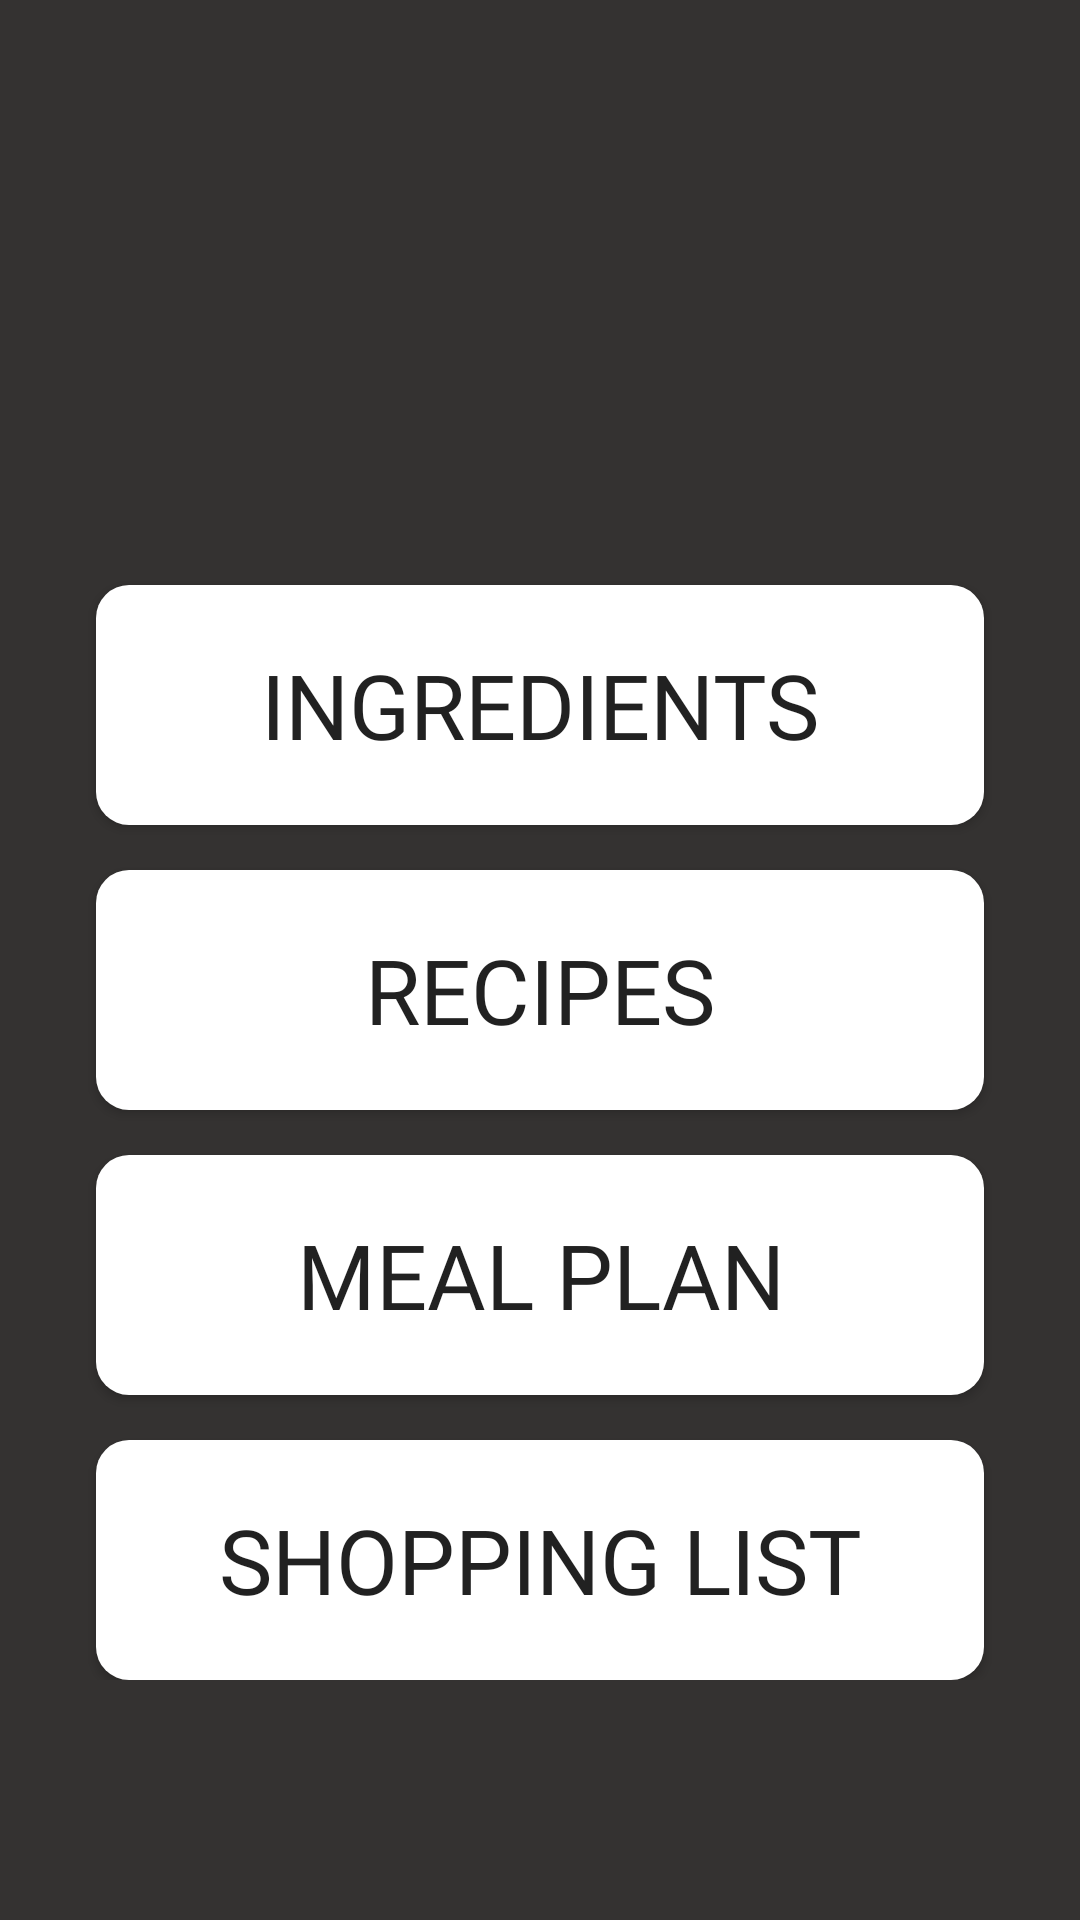

The Android layout XML behind this screen, and the referenced resources:
<!-- AndroidManifest.xml: application theme Theme.CookingApp -->
<!-- res/layout/activity_main.xml -->
<?xml version="1.0" encoding="utf-8"?>

<LinearLayout xmlns:android="http://schemas.android.com/apk/res/android"
    xmlns:app="http://schemas.android.com/apk/res-auto"
    xmlns:tools="http://schemas.android.com/tools"
    android:layout_width="match_parent"
    android:layout_height="match_parent"
    android:background="#343231"
    android:orientation="vertical"
    tools:context=".MainActivity">


    <ScrollView
        android:layout_width="match_parent"
        android:layout_height="match_parent">
        <LinearLayout
            android:layout_width="match_parent"
            android:layout_height="wrap_content"
            android:orientation="vertical">

    <ImageView
        android:layout_width="match_parent"
        android:layout_height="150dp"
        android:src="@mipmap/logo">

    </ImageView>

    <Button
        android:id="@+id/main_ingredient_button"
        android:layout_width="match_parent"
        android:layout_height="80dp"
        android:layout_marginStart="32dp"
        android:layout_marginTop="45dp"
        android:layout_marginEnd="32dp"
        android:background = "@drawable/custom_button"
        android:fontFamily="@font/karma_medium"
        android:onClick="startIngredientList"
        android:text="Ingredients"
        android:textSize="30sp"

        />

    <Button
        android:id="@+id/main_recipe_button"
        android:layout_width="match_parent"
        android:layout_height="80dp"
        android:layout_marginStart="32dp"
        android:layout_marginTop="15dp"
        android:layout_marginEnd="32dp"
        android:background = "@drawable/custom_button"
        android:fontFamily="@font/karma_medium"
        android:onClick="startRecipeList"
        android:text="Recipes"
        android:textSize="30sp"

        />


    <Button
        android:id="@+id/main_meal_plan_button"
        android:layout_width="match_parent"
        android:layout_height="80dp"
        android:layout_marginStart="32dp"
        android:layout_marginTop="15dp"
        android:layout_marginEnd="32dp"
        android:background = "@drawable/custom_button"
        android:fontFamily="@font/karma_medium"
        android:onClick="startMealPlanList"
        android:text="Meal Plan"
        android:textSize="30sp"

        />


    <Button
        android:id="@+id/main_shopping_list_button"
        android:layout_width="match_parent"
        android:layout_height="80dp"
        android:layout_marginStart="32dp"
        android:layout_marginTop="15dp"
        android:layout_marginEnd="32dp"
        android:background = "@drawable/custom_button"
        android:fontFamily="@font/karma_medium"
        android:onClick="startShoppingList"
        android:text="Shopping List"
        android:textSize="30sp"

        />

        </LinearLayout>
    </ScrollView>

</LinearLayout>
<!-- resources referenced by this layout -->
<resources>
  <!-- drawable custom_button (drawable) -->
  <?xml version="1.0" encoding="utf-8"?>
  <ripple xmlns:android="http://schemas.android.com/apk/res/android"
      android:color="@color/white">
      <item android:id="@android:id/mask">
          <shape android:shape="rectangle">
              <solid android:color="#EC524E" />
              <corners android:radius="15dp" />
          </shape>
      </item>
  
      <item android:id="@android:id/background">
          <shape android:shape="rectangle">
              <gradient
                  android:angle="90"
                  android:endColor="@color/white"
                  android:startColor="@color/white"
                  android:type="linear" />
              <corners android:radius="11dp" />
          </shape>
      </item>
  </ripple>
  <style name="Theme.CookingApp" parent="Theme.MaterialComponents.DayNight.DarkActionBar">
          
          <item name="colorPrimary">@color/purple_500</item>
          <item name="colorPrimaryVariant">@color/purple_700</item>
          <item name="colorOnPrimary">@color/white</item>
          
          <item name="colorSecondary">@color/teal_200</item>
          <item name="colorSecondaryVariant">@color/teal_700</item>
          <item name="colorOnSecondary">@color/black</item>
          
          <item name="android:statusBarColor">?attr/colorPrimaryVariant</item>
          
      </style>
  <color name="white">#FFFFFFFF</color>
  <color name="purple_500">#EC524E</color>
  <color name="purple_700">#830805</color>
  <color name="teal_200">#FF03DAC5</color>
  <color name="teal_700">#FF018786</color>
  <color name="black">#FF000000</color>
</resources>
